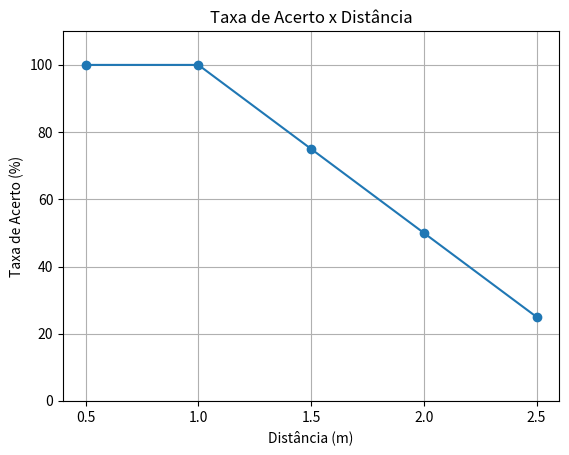

Here is the Python script that generated this plot:
import matplotlib.pyplot as plt

distances = [0.5, 1, 1.5, 2, 2.5]
accuracy = [100, 100, 75, 50, 25]

plt.plot(distances, accuracy, marker='o')
plt.title('Taxa de Acerto x Distância')
plt.xlabel('Distância (m)')
plt.ylabel('Taxa de Acerto (%)')
plt.xticks(distances)
plt.ylim(0, 110)
plt.grid()
plt.show()